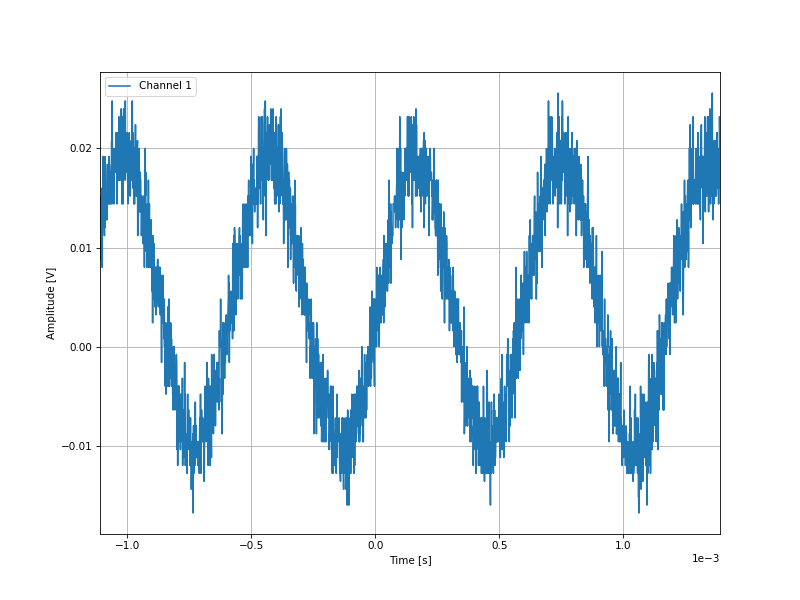

Values plotted in this chart, from the file beside it:
-0.001109, 0.0104
-0.001108, 0.0136
-0.001107, 0.0088
-0.001106, 0.0128
-0.001105, 0.0128
-0.001104, 0.0152
-0.001103, 0.0128
-0.001102, 0.0144
-0.001101, 0.016
-0.0011, 0.008
-0.001099, 0.0144
-0.001098, 0.0128
-0.001097, 0.0144
-0.001096, 0.0192
-0.001095, 0.0136
-0.001094, 0.0144
-0.001093, 0.016
-0.001092, 0.012
-0.001091, 0.0112
-0.00109, 0.0136
-0.001089, 0.012
-0.001088, 0.0192
-0.001087, 0.0144
-0.001086, 0.0144
-0.001085, 0.0144
-0.001084, 0.0128
-0.001083, 0.0144
-0.001082, 0.0152
-0.001081, 0.0128
-0.00108, 0.0168
-0.001079, 0.0184
-0.001078, 0.0152
-0.001077, 0.016
-0.001076, 0.0168
-0.001075, 0.0152
-0.001074, 0.0144
-0.001073, 0.0192
-0.001072, 0.0144
-0.001071, 0.0184
-0.00107, 0.0168
-0.001069, 0.016
-0.001068, 0.016
-0.001067, 0.0144
-0.001066, 0.0144
-0.001065, 0.0168
-0.001064, 0.0176
-0.001063, 0.0176
-0.001062, 0.0208
-0.001061, 0.0144
-0.00106, 0.0248
-0.001059, 0.0208
-0.001058, 0.0152
-0.001057, 0.02
-0.001056, 0.0168
-0.001055, 0.0168
-0.001054, 0.0192
-0.001053, 0.0144
-0.001052, 0.0168
-0.001051, 0.0184
-0.00105, 0.0184
-0.001049, 0.02
... 2,438 more rows
